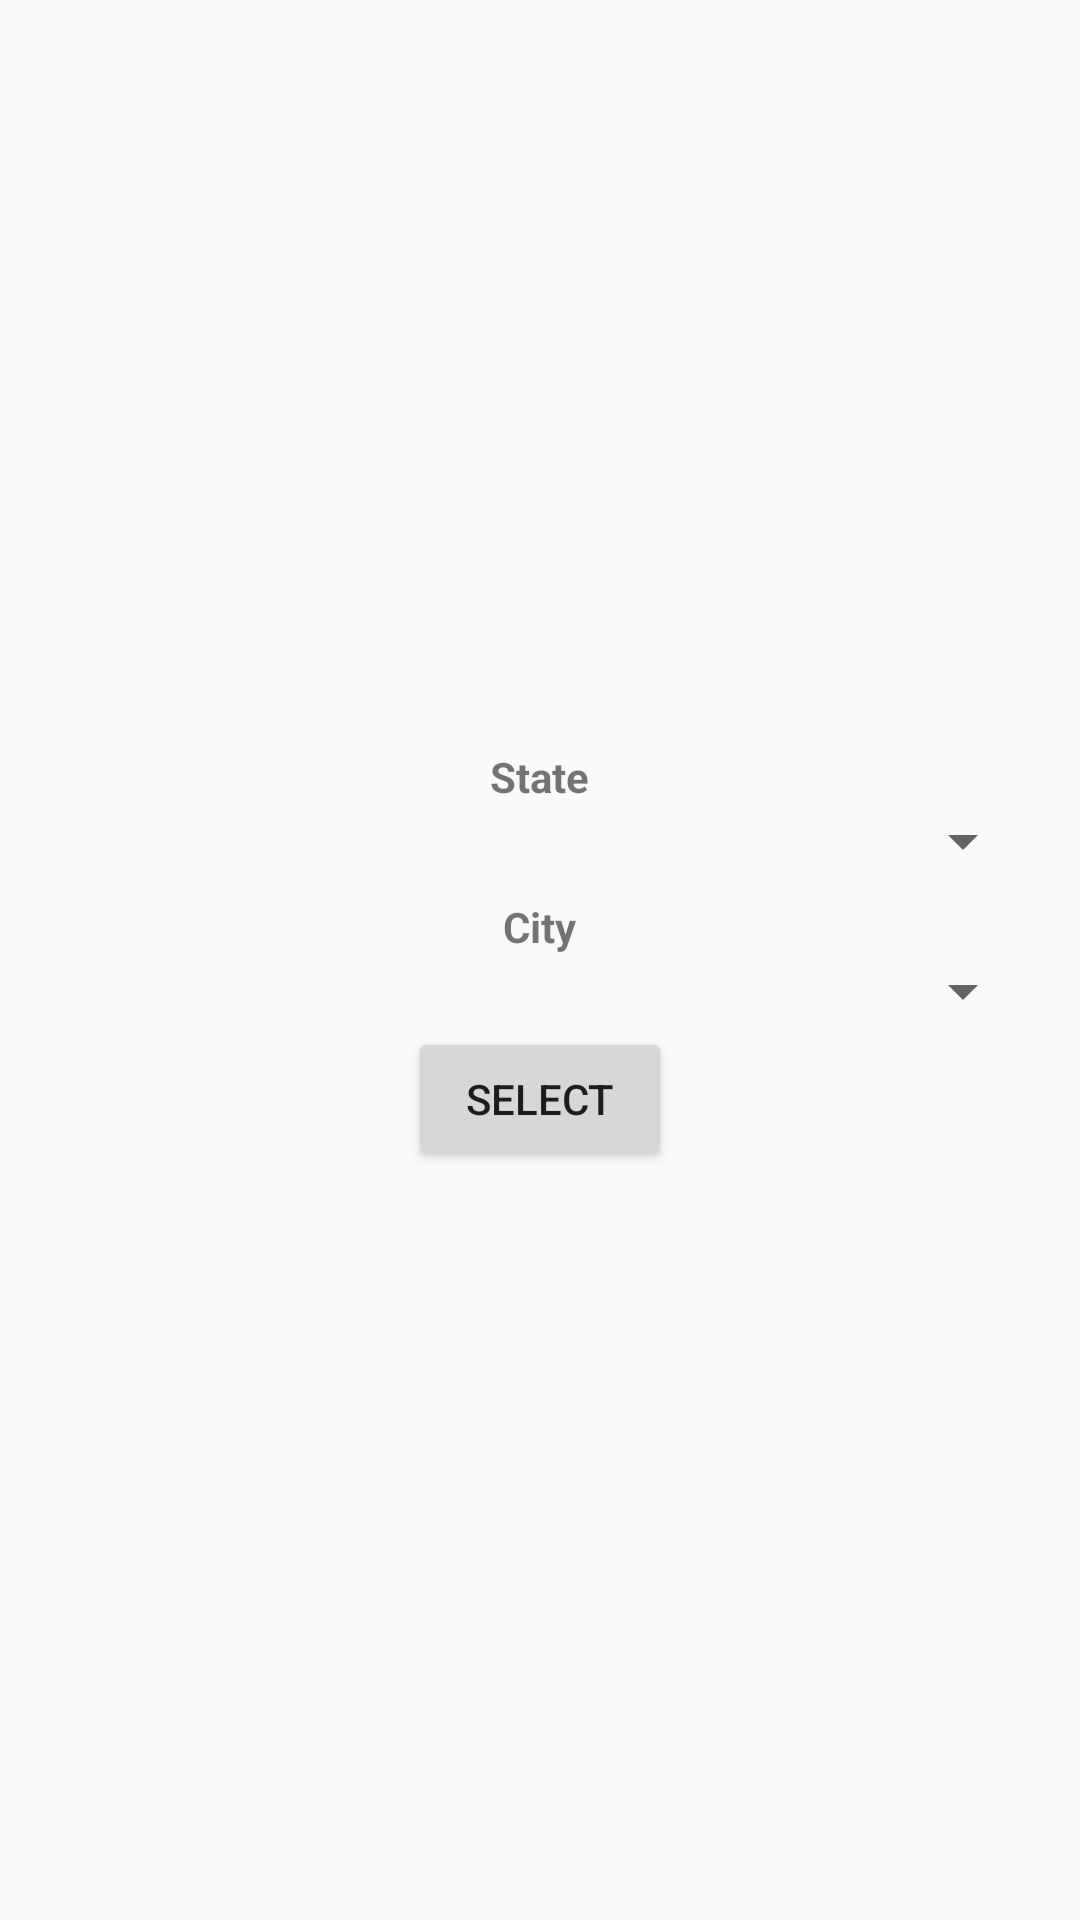

This screen was rendered from an Android layout file. Write that file and the resources it references.
<!-- AndroidManifest.xml: application theme AppTheme -->
<!-- res/layout/dialog_serve_city.xml -->
<?xml version="1.0" encoding="utf-8"?>
<LinearLayout xmlns:android="http://schemas.android.com/apk/res/android"
    android:layout_width="match_parent"
    android:layout_height="match_parent"
    android:layout_gravity="center"
    android:gravity="center"
    android:orientation="vertical"
    android:padding="15dp">

    <TextView
        android:layout_width="wrap_content"
        android:layout_height="wrap_content"
        android:text="State"
        android:textStyle="bold" />

    <Spinner
        android:id="@+id/spinner_state"
        android:layout_width="match_parent"
        android:layout_height="wrap_content"></Spinner>

    <TextView
        android:layout_width="wrap_content"
        android:layout_height="wrap_content"
        android:layout_marginTop="7dp"
        android:text="City"
        android:textStyle="bold" />

    <Spinner
        android:id="@+id/spinner_city"
        android:layout_width="match_parent"
        android:layout_height="wrap_content"></Spinner>

    <Button
        android:id="@+id/btn_select"
        android:layout_width="wrap_content"
        android:layout_height="wrap_content"
        android:text="Select" />


</LinearLayout>
<!-- resources referenced by this layout -->
<resources>
  <style name="AppTheme" parent="Theme.AppCompat.Light.NoActionBar">
          
          <item name="colorPrimary">@color/colorPrimary</item>
          <item name="colorPrimaryDark">@color/colorPrimaryDark</item>
          <item name="colorAccent">@color/colorAccent</item>
      </style>
  <color name="colorPrimary">#3DA5F5</color>
  <color name="colorPrimaryDark">#FF0571C4</color>
  <color name="colorAccent">#FF0571C4</color>
</resources>
